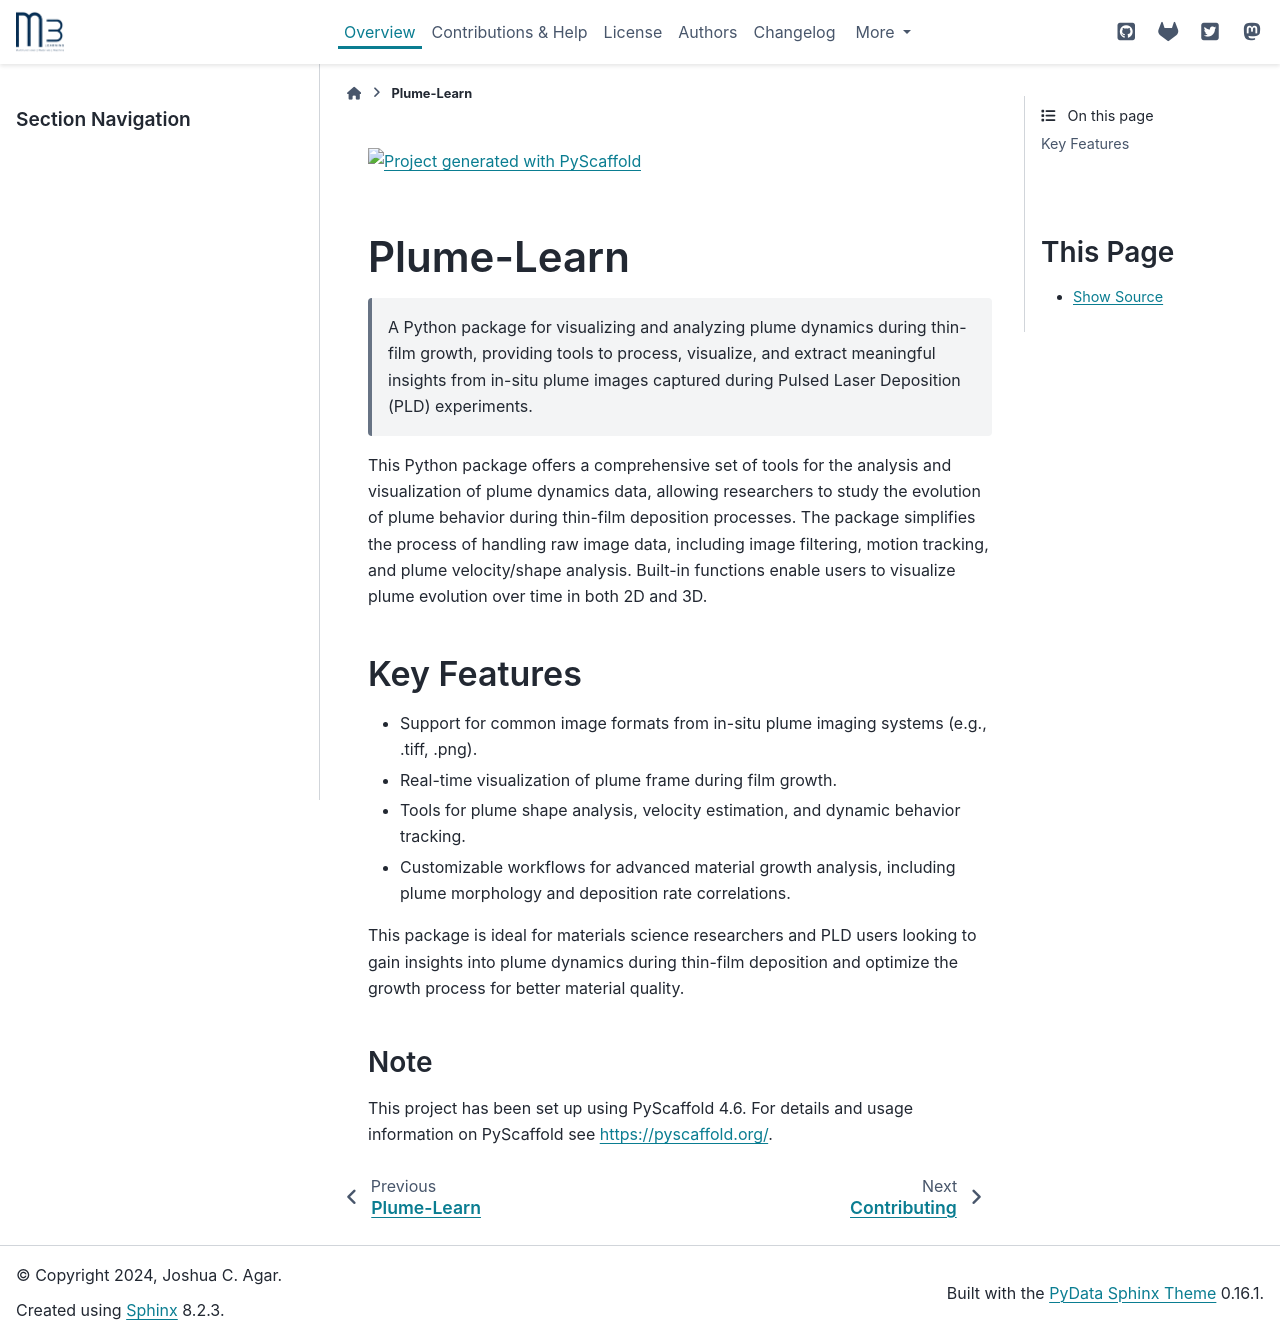

repository: m3-learning/Plume-Learn · page: readme.html · generator: sphinx

====================
Plume-Dynamics-Learn
====================

A Python package for visualizing and analyzing plume dynamics during thin-film growth, providing tools to process, visualize, and extract meaningful insights from in-situ plume images captured during Pulsed Laser Deposition (PLD) experiments.

This Python package offers a comprehensive set of tools for the analysis and visualization of plume dynamics data, allowing researchers to study the evolution of plume behavior during thin-film deposition processes. The package simplifies the process of handling raw image data, including image filtering, motion tracking, and plume velocity/shape analysis. Built-in functions enable users to visualize plume evolution over time in both 2D and 3D.

Key Features
------------

- Support for common image formats from in-situ plume imaging systems (e.g., .tiff, .png).
- Real-time visualization of plume frame during film growth.
- Tools for plume shape analysis, velocity estimation, and dynamic behavior tracking.
- Customizable workflows for advanced material growth analysis, including plume morphology and deposition rate correlations.

This package is ideal for materials science researchers and PLD users looking to gain insights into plume dynamics during thin-film deposition and optimize the growth process for better material quality.
    
